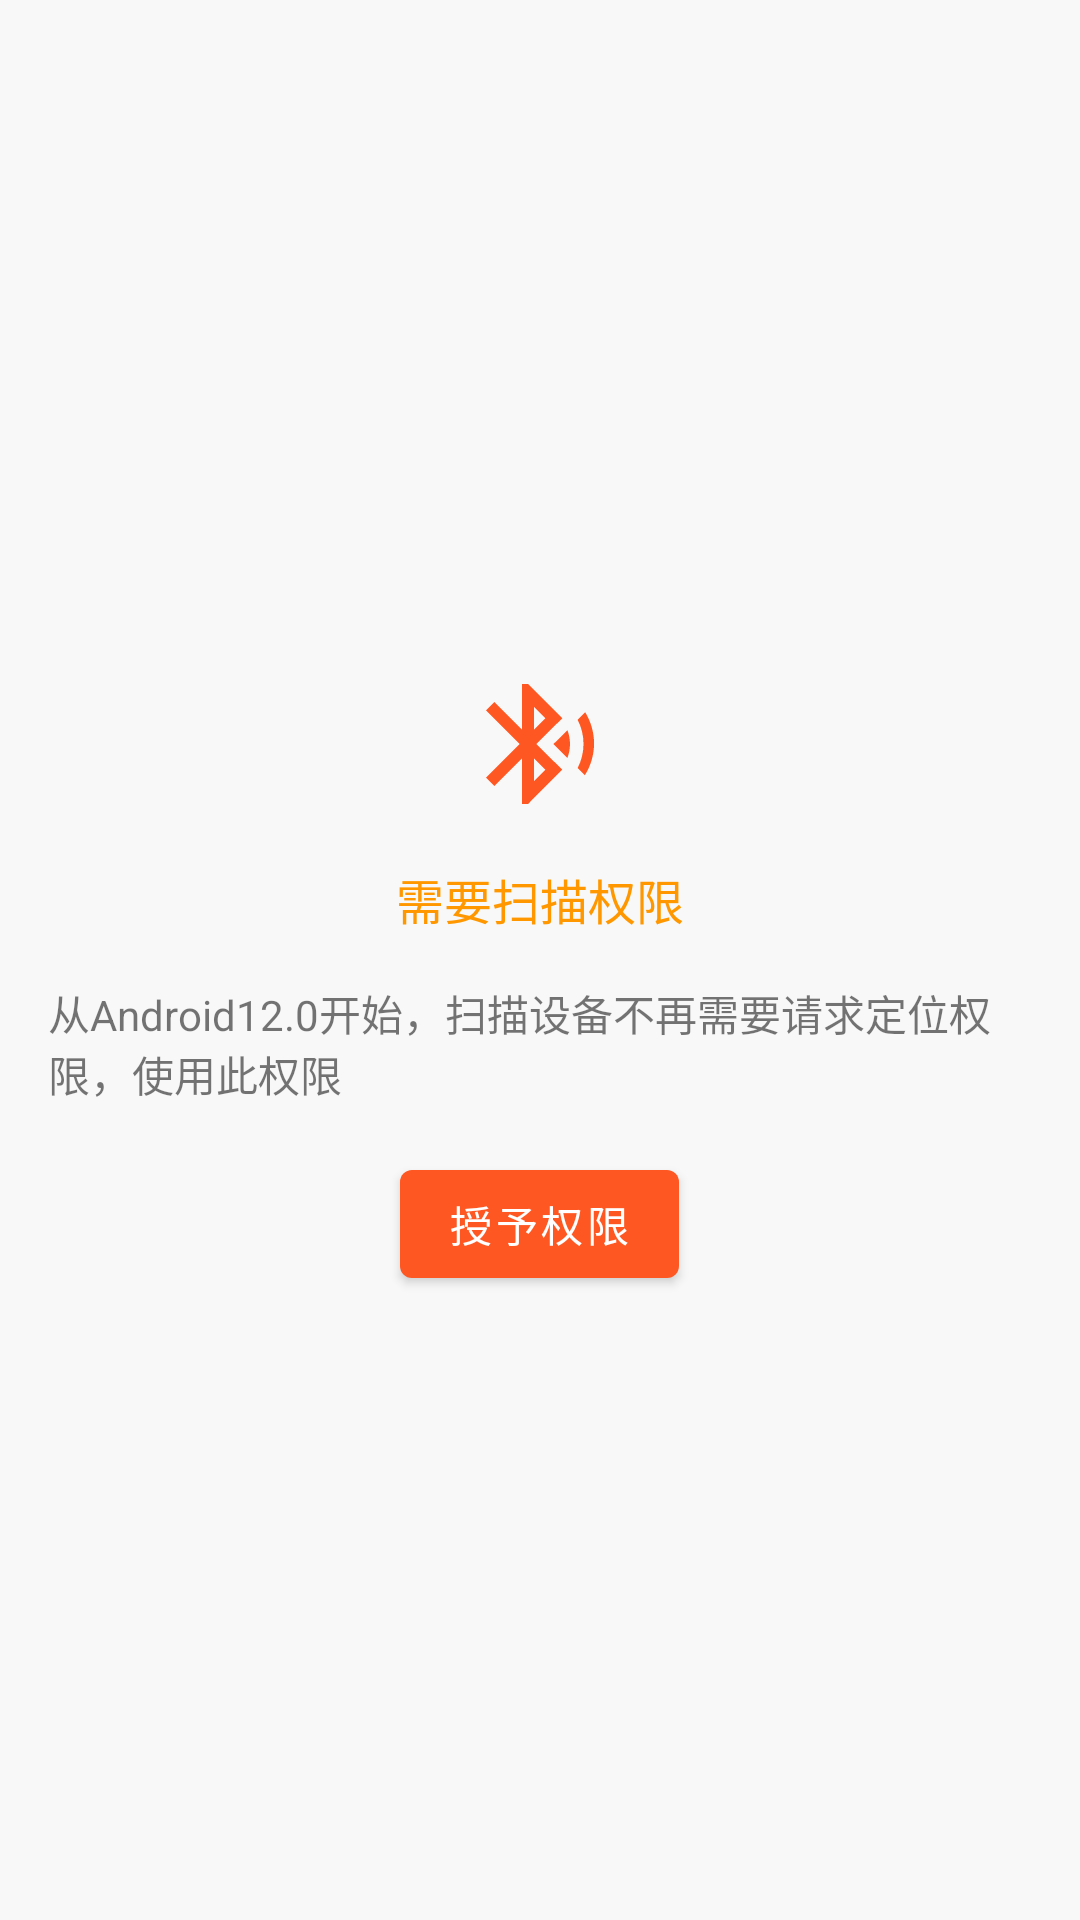

Reconstruct the res/layout file that produces this screen, plus the resources it refers to.
<!-- AndroidManifest.xml: application theme Theme.GoodBle -->
<!-- res/layout/lay_android12_should_scan.xml -->
<?xml version="1.0" encoding="utf-8"?>
<LinearLayout xmlns:android="http://schemas.android.com/apk/res/android"
    xmlns:app="http://schemas.android.com/apk/res-auto"
    android:id="@+id/request_location_lay"
    android:layout_width="match_parent"
    android:layout_height="match_parent"
    android:background="@color/gray_white"
    android:gravity="center"
    android:orientation="vertical"
    android:paddingStart="16dp"
    android:paddingEnd="16dp">

    <ImageView
        android:layout_width="wrap_content"
        android:layout_height="wrap_content"
        android:layout_gravity="center_horizontal"
        android:padding="16dp"
        android:src="@drawable/ic_bluetooth_scan" />

    <TextView
        android:layout_width="wrap_content"
        android:layout_height="wrap_content"
        android:text="需要扫描权限"
        android:textColor="@color/dark_orange"
        android:textSize="16sp" />

    <TextView
        android:layout_width="match_parent"
        android:layout_height="wrap_content"
        android:layout_marginTop="16dp"
        android:layout_marginBottom="16dp"
        android:text="从Android12.0开始，扫描设备不再需要请求定位权限，使用此权限"
        app:titleTextColor="@color/black" />

    <com.google.android.material.button.MaterialButton
        android:id="@+id/btn_request_scan_permission"
        android:layout_width="wrap_content"
        android:layout_height="wrap_content"
        android:layout_gravity="center_horizontal"
        android:text="授予权限"
        android:textColor="@color/white" />
</LinearLayout>
<!-- resources referenced by this layout -->
<resources>
  <color name="black">#FF000000</color>
  <color name="dark_orange">#FF9800</color>
  <color name="gray_white">#F8F8F8</color>
  <color name="white">#FFFFFFFF</color>
  <!-- drawable ic_bluetooth_scan (drawable) -->
  <?xml version="1.0" encoding="UTF-8" standalone="no"?>
  <vector xmlns:android="http://schemas.android.com/apk/res/android"
      android:width="48dp"
      android:height="48dp"
      android:autoMirrored="true"
      android:tint="@color/orange"
      android:viewportWidth="24.0"
      android:viewportHeight="24.0">
  
      <path
          android:fillColor="@android:color/white"
          android:pathData="M14.24,12.01l2.32,2.32c0.28,-0.72 0.44,-1.51 0.44,-2.33 0,-0.82 -0.16,-1.59 -0.43,-2.31l-2.33,2.32zM19.53,6.71l-1.26,1.26c0.63,1.21 0.98,2.57 0.98,4.02s-0.36,2.82 -0.98,4.02l1.2,1.2c0.97,-1.54 1.54,-3.36 1.54,-5.31 -0.01,-1.89 -0.55,-3.67 -1.48,-5.19zM15.71,7.71L10,2L9,2v7.59L4.41,5 3,6.41 8.59,12 3,17.59 4.41,19 9,14.41L9,22h1l5.71,-5.71 -4.3,-4.29 4.3,-4.29zM11,5.83l1.88,1.88L11,9.59L11,5.83zM12.88,16.29L11,18.17v-3.76l1.88,1.88z" />
  </vector>
  <style name="Theme.GoodBle" parent="Theme.MaterialComponents.DayNight.NoActionBar">
          
          <item name="colorPrimary">@color/orange</item>
          <item name="colorPrimaryVariant">@color/orange</item>
          <item name="colorOnPrimary">@color/white</item>
          
          <item name="colorSecondary">@color/light_orange</item>
          <item name="colorSecondaryVariant">@color/dark_orange</item>
          <item name="colorOnSecondary">@color/white</item>
          
          <item name="android:statusBarColor">?attr/colorPrimaryVariant</item>
          
          <item name="android:windowBackground">@color/gray_white</item>
          
          <item name="android:actionOverflowButtonStyle">@style/MyOverflowButtonStyle</item>
      </style>
  <color name="orange">#FF5722</color>
  <color name="light_orange">#FFF3E0</color>
  <style name="MyOverflowButtonStyle" parent="Widget.AppCompat.ActionButton.Overflow">
          <item name="android:tint">@color/white</item>
      </style>
</resources>
